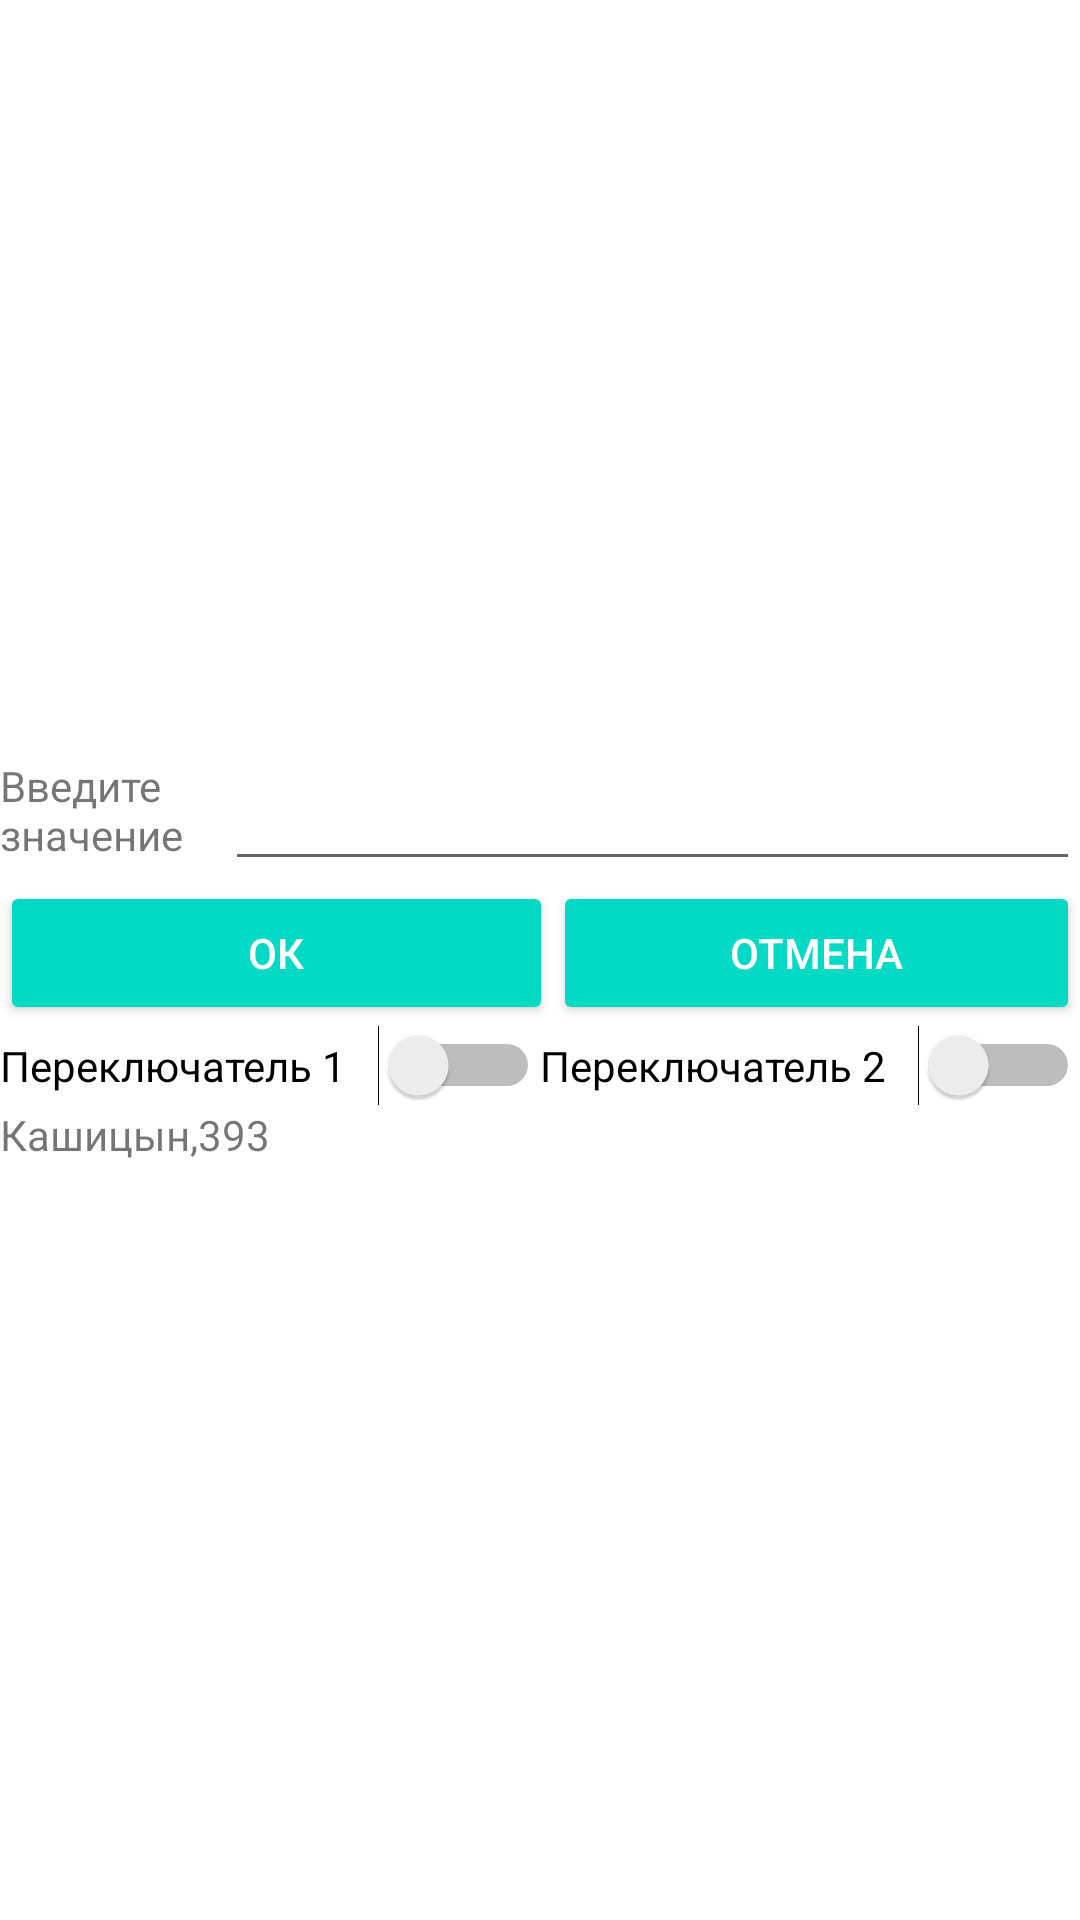

Write the Android layout XML for this screen, with the resource values it uses.
<!-- AndroidManifest.xml: application theme Theme.Lab05ActivesKashitsin -->
<!-- res/layout/activity_main2.xml -->
<?xml version="1.0" encoding="utf-8"?>
<LinearLayout xmlns:android="http://schemas.android.com/apk/res/android"
    xmlns:app="http://schemas.android.com/apk/res-auto"
    xmlns:tools="http://schemas.android.com/tools"
    android:id="@+id/root_layout2"
    android:layout_width="match_parent"
    android:layout_height="match_parent"
    android:gravity="center_vertical"
    android:orientation="vertical"
    tools:context=".MainActivity2">

    <LinearLayout
        android:id="@+id/value_layout2"
        android:layout_width="match_parent"
        android:layout_height="wrap_content"
        android:orientation="horizontal">

        <TextView
            android:id="@+id/value_name2"
            android:layout_width="0dp"
            android:layout_height="match_parent"
            android:layout_weight="1"
            android:text="@string/input_value" />

        <EditText
            android:id="@+id/input_value2"
            android:layout_width="wrap_content"
            android:layout_height="wrap_content"
            android:layout_weight="1"
            android:ems="10"
            android:importantForAutofill="no"
            android:inputType="textPersonName"
            android:labelFor="@id/switcher2_f" />
    </LinearLayout>

    <LinearLayout
        android:id="@+id/but_layout2"
        android:layout_width="match_parent"
        android:layout_height="wrap_content"
        android:orientation="horizontal">

        <Button
            android:id="@+id/go_dialog2"
            style="@style/Widget.AppCompat.Button.Colored"
            android:layout_width="97dp"
            android:layout_height="wrap_content"
            android:layout_weight="1"
            android:onClick="onSave"
            android:text="@string/ok" />

        <Button
            android:id="@+id/exit_app2"
            style="@style/Widget.AppCompat.Button.Colored"
            android:layout_width="wrap_content"
            android:layout_height="wrap_content"
            android:layout_weight="1"
            android:onClick="Cancel"
            android:text="@string/cancel" />
    </LinearLayout>

    <LinearLayout
        android:id="@+id/dialogshow_layout"
        android:layout_width="match_parent"
        android:layout_height="wrap_content"
        android:orientation="horizontal">

        <Switch
            android:id="@+id/switcher2_f"
            android:layout_width="wrap_content"
            android:layout_height="wrap_content"
            android:layout_weight="1"
            android:text="@string/sw1" />

        <Switch
            android:id="@+id/switcher2_s"
            android:layout_width="wrap_content"
            android:layout_height="wrap_content"
            android:layout_weight="1"
            android:text="@string/sw2" />
    </LinearLayout>

    <LinearLayout
        android:id="@+id/author_layout"
        android:layout_width="match_parent"
        android:layout_height="wrap_content"
        android:orientation="horizontal">

        <TextView
            android:id="@+id/author2"
            android:layout_width="0dp"
            android:layout_height="wrap_content"
            android:layout_weight="1"
            android:text="@string/author" />
    </LinearLayout>
</LinearLayout>
<!-- resources referenced by this layout -->
<resources>
  <string name="author">Кашицын,393</string>
  <string name="cancel">Отмена</string>
  <string name="input_value">Введите значение</string>
  <string name="ok">Ок</string>
  <string name="sw1">Переключатель 1</string>
  <string name="sw2">Переключатель 2</string>
  <style name="Theme.Lab05ActivesKashitsin" parent="Theme.MaterialComponents.DayNight.DarkActionBar">
          
          <item name="colorPrimary">@color/purple_500</item>
          <item name="colorPrimaryDark">@color/purple_700</item>
          <item name="colorOnPrimary">@color/white</item>
          
          <item name="colorSecondary">@color/teal_200</item>
          <item name="colorSecondaryVariant">@color/teal_700</item>
          <item name="colorOnSecondary">@color/black</item>
          
          <item name="android:statusBarColor" tools:targetApi="l">?attr/colorPrimaryVariant</item>
          
      </style>
  <!-- not gathered from this repository: default colours our renderer supplied (Android Studio template values) -->
  <color name="purple_500">#FF6200EE</color>
  <color name="purple_700">#FF3700B3</color>
  <color name="teal_200">#FF03DAC5</color>
  <color name="teal_700">#FF018786</color>
  <color name="black">#FF000000</color>
  <color name="white">#FFFFFFFF</color>
</resources>
